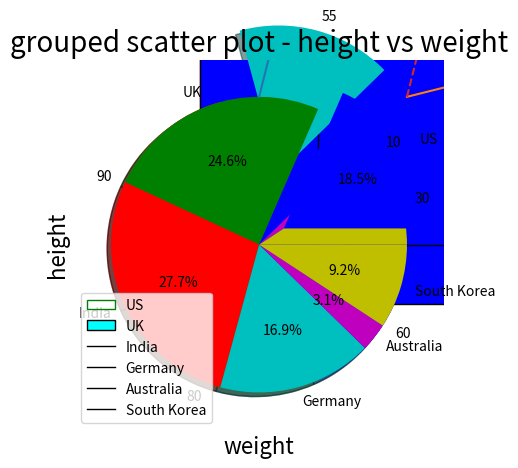

Here is the Python script that generated this plot:
# -*- coding: utf-8 -*-
"""
Created on Sat May  7 16:58:02 2022

@author: dasma
"""

# -*- coding: utf-8 -*-
"""
Created on Sun Sep  5 17:32:15 2021
@author: Admin
"""
import matplotlib.pyplot as plt
#-----------------------------------GRAPHS---------------------------------

#--------------------------Bar Chart------------------------------------------
#Vertical Bar Chart
import numpy as np
 
city=['Delhi','Beijing','Washington','Tokyo','Moscow']
Happiness_Index=[60,40,70,65,85]
 
plt.bar(city,Happiness_Index,color='pink',edgecolor='red')
plt.xlabel('City', fontsize=16)
plt.ylabel('Happiness_Index', fontsize=16)
plt.title('Barchart - Happiness index across cities',fontsize=20)

#Horizontal Bar Chart
 
city=['Delhi','Beijing','Washington','Tokyo','Moscow']
Happiness_Index=[60,40,70,65,85]
 
plt.barh(city,Happiness_Index,color='blue',edgecolor='black')
plt.xlabel('Happiness_Index', fontsize=16)
plt.ylabel('City', fontsize=16)
plt.title('Horizontal Barchart - Happiness index across cities',fontsize=20)

#Stacked Bar Chart in Python with legends:
 
city=['Delhi','Beijing','Washington','Tokyo','Moscow']
Gender=['Male','Female']
Happiness_Index_Male=[60,40,70,65,85]
Happiness_Index_Female=[30,60,70,55,75]
 
plt.bar(city,Happiness_Index_Male,color='blue',edgecolor='black')
plt.bar(city,Happiness_Index_Female,color='pink',edgecolor='black',bottom=Happiness_Index_Male)
#bar() function plots the Happiness_Index_Female on top of Happiness_Index_Male with the help of 
#argument  bottom=Happiness_Index_Male.
plt.xlabel('City', fontsize=16)
plt.ylabel('Happiness_Index', fontsize=16)
plt.title('Stacked Barchart - Happiness index across cities',fontsize=18)
plt.legend(Gender,loc=2)

#--------------------------Histogram-------------------------------------------
#Histogram with no Fills:

values = [82,76,24,40,67,62,75,78,71,32,98,89,78,67,72,82,87,66,56,52]
plt.hist(values,5, histtype='step', align='mid', color='green', label='Test Score Data')
#Here, second argument is the number of bins, 
#histype=’step’: it plots the histogram in step,
#format, aligned to mid, color chosen is green.
plt.legend(loc=2)
#argument loc=2 plots the legend on the top left corner.
plt.title('Histogram of score')

#Histogram with bar Filled:
 
values = [82,76,24,40,67,62,75,78,71,32,98,89,78,67,72,82,87,66,56,52]
plt.hist(values,10, histtype='bar', color='cyan', label='Test score Data',edgecolor='black')
#Argument histype=’bar’ plots the histogram in bar filled format.
plt.legend()
plt.title('Histogram of score')

#----------------------------Box Plot------------------------------------------
#Box Plot

value1=[82,76,24,40,67,62,75,78,71,32,98,89,78,67,72,82,87,66,56,52]
value2=[62,5,91,25,36,32,96,95,3,90,95,32,27,55,100,15,71,11,37,21]
value3=[23,89,12,78,72,89,25,69,68,86,19,49,15,16,16,75,65,31,25,52]
value4=[59,73,70,16,81,61,88,98,10,87,29,72,16,23,72,88,78,99,75,30]

box_plot_data=[value1,value2,value3,value4]
plt.boxplot(box_plot_data)

#Box plot with fills and labels:

value1 = [82,76,24,40,67,62,75,78,71,32,98,89,78,67,72,82,87,66,56,52]
value2=[62,5,91,25,36,32,96,95,3,90,95,32,27,55,100,15,71,11,37,21]
value3=[23,89,12,78,72,89,25,69,68,86,19,49,15,16,16,75,65,31,25,52]
value4=[59,73,70,16,81,61,88,98,10,87,29,72,16,23,72,88,78,99,75,30]

box_plot_data=[value1,value2,value3,value4]
plt.boxplot(box_plot_data,patch_artist=True,labels=['course1','course2','course3','course4'])
#argument "patch_artist=True", fills the boxplot and argument "label" takes label to be plotted.

#Horizontal box plot in python with different colors:

value1 = [82,76,24,40,67,62,75,78,71,32,98,89,78,67,72,82,87,66,56,52]
value2=[62,5,91,25,36,32,96,95,3,90,95,32,27,55,100,15,71,11,37,21]
value3=[23,89,12,78,72,89,25,69,68,86,19,49,15,16,16,75,65,31,25,52]
value4=[59,73,70,16,81,61,88,98,10,87,29,72,16,23,72,88,78,99,75,30]

box_plot_data=[value1,value2,value3,value4]
box=plt.boxplot(box_plot_data,vert=0,patch_artist=True,
                labels=['course1','course2','course3','course4'],)
#Adding argument vert =0 plots the horizontal box plot.
colors = ['cyan', 'lightblue', 'lightgreen', 'tan']
for patch, color in zip(box['boxes'], colors):
    patch.set_facecolor(color)
#Colors array takes four different colors and passes them to four different boxes of the boxplot
#with patch.set_facecolor() function.
#-------------------Line plot or Line chart --------------------

values = [1, 5, 8, 9, 7, 11, 8, 12, 14, 9]
plt.plot(values)


#Multiple Line charts with legends and Labels:
#lets take an example of sale of units in 2016 and 2017 to demonstrate line charts.

sales1 = [1, 5, 8, 9, 7, 11, 8, 12, 14, 9, 5]
sales2 = [3, 7, 9, 6, 4, 5, 14, 7, 6, 16, 12]
line_chart1 = plt.plot( sales1,range(1,12))
line_chart2 = plt.plot( sales2,range(1,12))
plt.title('Monthly sales of 2016 and 2017')
plt.xlabel('Sales')
plt.ylabel('Month')
plt.legend(['year 2016', 'year 2017'], loc=4)


#Charts with different line styles:

sales1 = [1, 5, 8, 9, 7, 11, 8, 12, 14, 9, 5]
sales2 = [3, 7, 9, 6, 4, 5, 14, 7, 6, 16, 12]
line_chart1 = plt.plot(range(1,12), sales1,'--')
line_chart2 = plt.plot(range(1,12), sales2,':')
plt.title('Monthly sales of 2016 and 2017')


#---------------------Pie Chart--------------------------------------------
#Pie chart in Python with legends:

values = [60, 80, 90, 55, 10, 30]
Col = ['b', 'g', 'r', 'c', 'm', 'y']
labels = ['US', 'UK', 'India', 'Germany', 'Australia', 'South Korea']
Exp = (0, 0, 0, 0.5, 0, 0)
plt.pie(values, colors=Col, labels= values,explode=Exp,counterclock=False, shadow=True)
plt.title('Population Density Index')
plt.legend(labels,loc=3)

#Pie chart in Python with percentage values:

values = [60, 80, 90, 55, 10, 30]
colors = ['b', 'g', 'r', 'c', 'm', 'y']
labels = ['US', 'UK', 'India', 'Germany', 'Australia', 'South Korea']
explode = (0.2, 0, 0, 0, 0, 0)
plt.pie(values, colors=colors, labels=labels,
explode=explode, autopct='%1.1f%%', shadow=True)
plt.title('Population Density Index')

#-------------------------------Scatter Plot----------------------------------
# Scatter plot in Python:

weight1=[63.3,57,64.3,63,71,61.8,62.9,65.6,64.8,63.1,68.3,69.7,65.4,66.3,60.7]
height1=[156.3,100.7,114.8,156.3,237.1,123.9,151.8,164.7,105.4,136.1,175.2,137.4,164.2,151,124.3]
plt.scatter(weight1,height1,c='r',marker='*')
plt.xlabel('weight', fontsize=16)
plt.ylabel('height', fontsize=16)
plt.title('scatter plot - height vs weight',fontsize=20)

#Scatter plot for three different groups
 
weight1=[57,58.2,58.6,59.6,59.8,60.2,60.5,60.6,60.7,61.3,61.3,61.4,61.8,61.9,62.3]
height1=[100.7,195.6,94.3,127.1,111.7,159.7,135,149.9,124.3,112.9,176.7,110.2,123.9,161.9,107.8]
 
weight2=[62.9,63,63.1,63.2,63.3,63.4,63.4,63.4,63.5,63.6,63.7,64.1,64.3,64.3,64.7,64.8,65]
height2=[151.8,156.3,136.1,124.2,156.3,130,181.2,255.9,163.1,123.1,119.5,179.9,114.8,174.1,108.8,105.4,141.4]
 
 
weight3=[69.2,69.2,69.4,69.7,70,70.3,70.8,71,71.1,71.7,71.9,72.4,73,73.1,76.2]
height3=[166.8,172.9,193.8,137.4,162.4,137.1,169.1,237.1,189.1,179.3,174.8,213.3,198,191.1,220.6]
 
import numpy as np
weight=np.concatenate((weight1,weight2,weight3))
height=np.concatenate((height1,height2,height3))
 
color_array = ['b'] * 14 + ['g'] * 15 + ['r'] * 18
 
plt.scatter(weight, height, marker='*', c=color_array)

plt.xlabel('weight', fontsize=16)
plt.ylabel('height', fontsize=16)
plt.title('grouped scatter plot - height vs weight',fontsize=20)